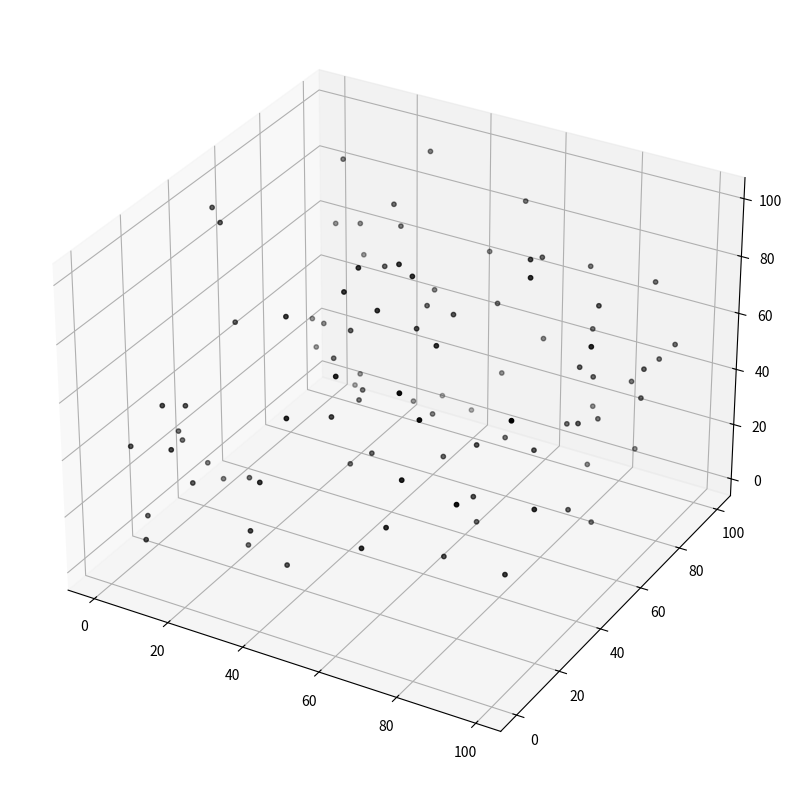
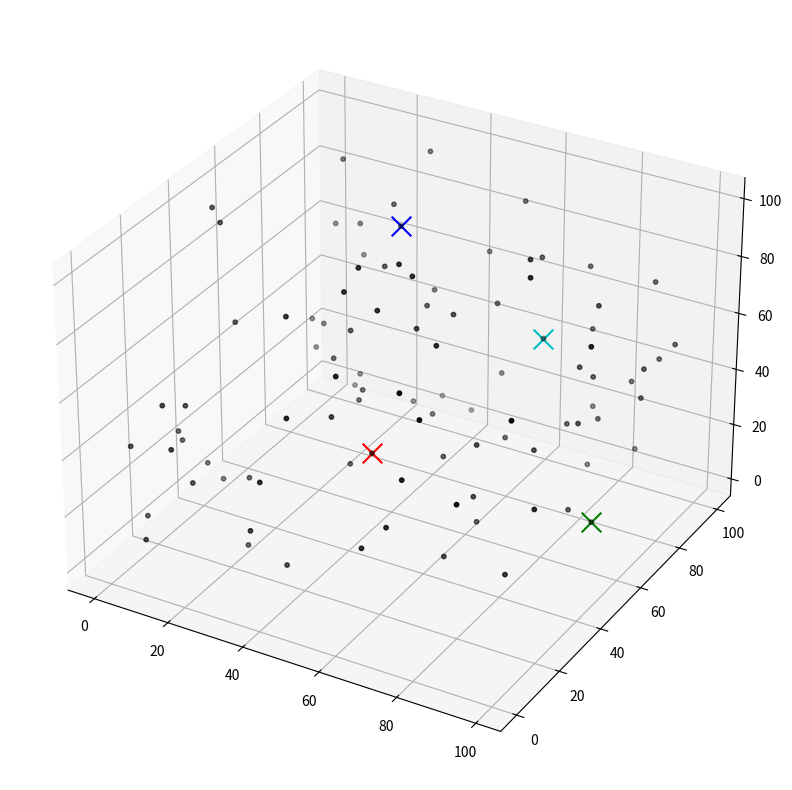
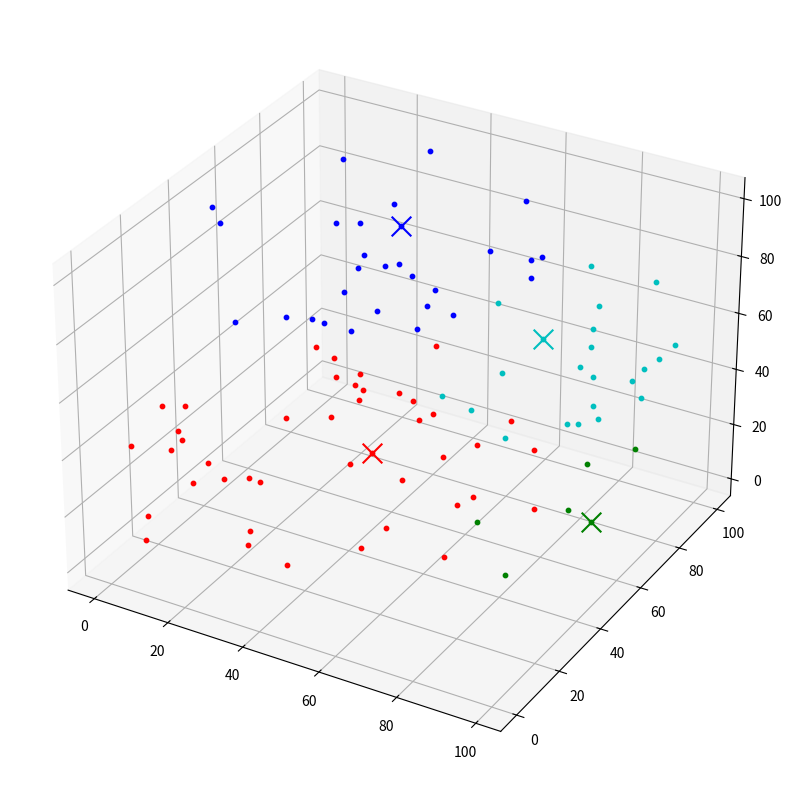
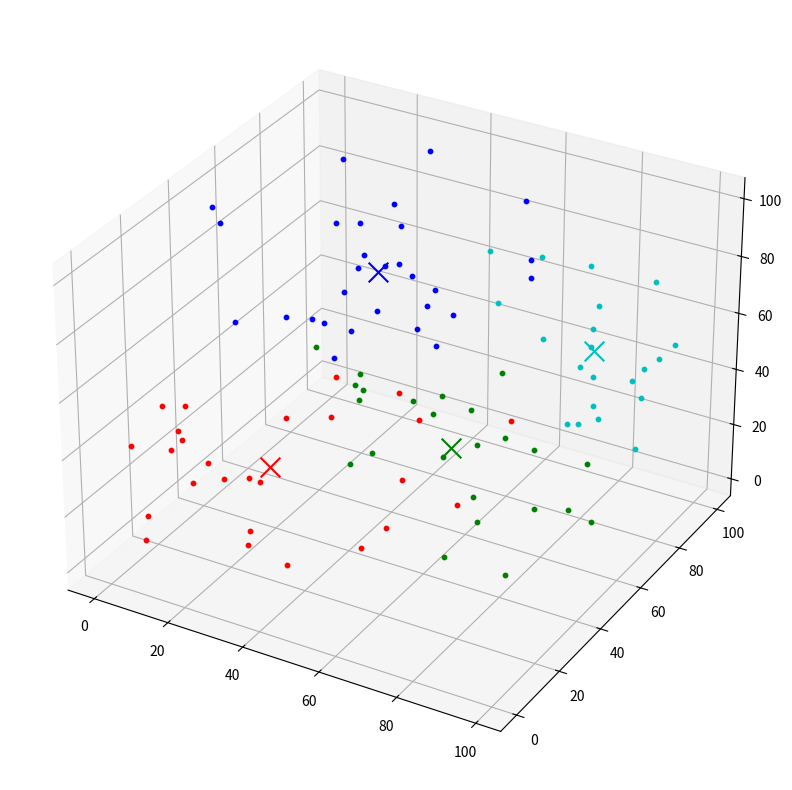

These figures' Python source, in order:
import random
import math
import matplotlib.pyplot as plt

k = 4 # number of clusters (max = 7)
n = 100 # number of data_points

color = ['b','g','r','c','m','y','k','w']
E = []


#Create random 2D-points
for i in range(n):
    random_x = random.randint(0,100)
    random_y = random.randint(0,100)
    random_z = random.randint(0,100)
    point = (random_x, random_y, random_z)
    E.append(point)


# plot created Datapoints
X = []
Y = []
Z = []

for x,y,z in E:
    X.append(x)
    Y.append(y)
    Z.append(z)

fig = plt.figure(figsize = (10,10))
ax = fig.add_subplot(projection='3d')
ax.scatter(X,Y,Z,s = 10, c = color[6])

plt.show()


def euclidean_distance(data_point_a, data_point_b): #calculates euclidean distance
    x_a = data_point_a[0]
    y_a = data_point_a[1]
    z_a = data_point_a[2]
    x_b = data_point_b[0]
    y_b = data_point_b[1]
    z_b = data_point_b[2]
    
    eucl_dist = round(math.sqrt((x_a - x_b) ** 2 + (y_a - y_b) ** 2 + (z_a - z_b) ** 2),2)
    
    return eucl_dist

def selectRandomCenters(k): # returns k random data points from all data points E
    return random.sample(E, k)


def plot1(): # plots Datapoints and colors clusters
    X1 = []
    Y1 = []
    Z1 = []
    X2 = []
    Y2 = []
    Z2 = []
    
    for x,y,z in C:
        X1.append(x)
        Y1.append(y)
        Z1.append(z)
    
    for x,y,z in E:
        X2.append(x)
        Y2.append(y)
        Z2.append(z)
    
    fig = plt.figure(figsize=(10,10))
    ax = fig.add_subplot(projection='3d')
    
    for i,c in enumerate(C):
        ax.scatter(X1[i], Y1[i], Z1[i], s = 200, c = color[i], marker = "x")
    
    ax.scatter(X2, Y2, Z2, s = 10, c = 'k', marker = "o")
    plt.show()


# Choose random datapoints as starting cluster centers
C = selectRandomCenters(k)
plot1()


def plot2(): # plots Datapoints and colors clusters and corresponding datapoints
    X1 = []
    Y1 = []
    Z1 = []
    X2 = []
    Y2 = []
    Z2 = []
    
    for x,y,z in C:
        X1.append(x)
        Y1.append(y)
        Z1.append(z)
    
    for x,y,z in E:
        X2.append(x)
        Y2.append(y)
        Z2.append(z)
    
    fig = plt.figure(figsize=(10,10))
    ax = fig.add_subplot(projection='3d')
    
    for i,c in enumerate(C):
        ax.scatter(X1[i], Y1[i], Z1[i], s = 200, c = color[i], marker = "x")
        
    for i,e in enumerate(E):
        colorIndex = C.index(C[L[e]])
        ax.scatter(X2[i], Y2[i], Z2[i], s = 10, c = color[colorIndex], marker = "o")

    plt.show()


def argminDistance(e): # calculates closest cluster for a given datapoint
    minDist = 100

    for c in C:
        dist = euclidean_distance(e,c)
        if dist < minDist:
            minDist = dist
            minDistCenter = c
            
    return C.index(minDistCenter)


# Find closest cluster for each datapoint
L = {}
for e in E:
    L[e] = argminDistance(e)

print("Labels:")

for l in L:
    print("Point",l,", closest cluster-center:",L[l],"at",C[L[l]],", distance:",euclidean_distance(l,C[L[l]]))

plot2()


def UpdateCluster(c): # moves given cluster to mean position of its current corresponding datapoints
    print("Updating cluster",C.index(c)," at ",c," ...")
    pts = []

    for l in L:
        if (C[L[l]]) == c:
            pts.append(l)

    sumX = 0
    sumY = 0
    sumZ = 0

    for x,y,z in pts:
        sumX += x
        sumY += y
        sumZ += z
    
    newPos = (round(sumX/len(pts),0),round(sumY/len(pts),0),round(sumZ/len(pts),0))

    if newPos == c:
        print("Cluster-center-position ",C.index(c)," is already optimal")
    else:
        print("Cluster-center ",C.index(c)," moved to ",newPos)

    print("")

    return newPos


# optimize cluster-positions
iter = 0
maxIters = 100

print("Optimizing cluster-center-positions ...")

while True:
    print(" ")
    print("Iteration ",iter + 1)
    print(" ")
    changed = False

    # Update clusters
    for i,c in enumerate(C):
        C[i] = UpdateCluster(c)

    # Update minDist
    print("Distance from points to cluster-centers that changed:")
    for e in E:
        minDist = euclidean_distance(e,C[argminDistance(e)])

        if minDist != euclidean_distance(e,C[L[e]]):
            L[e] = argminDistance(e)
            print("Distance from point",e,"to cluster",C[L[e]],"changed to",euclidean_distance(e,C[L[e]]))
            changed = True

    if not changed:
        print("None")

    iter += 1

    if not changed or iter > maxIters:
        break

print(" ")
print("Optimization done")
print("Number of iterations needed: ",iter)
plot2()